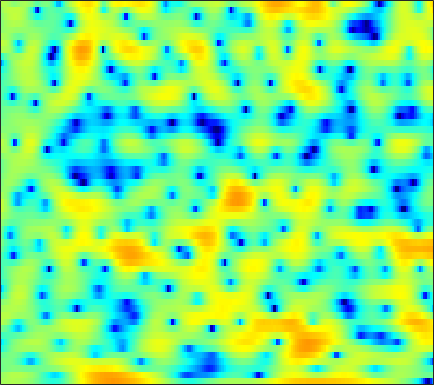

The file beside this chart, header and first rows:
1.3615, 1.5734, 1.7989, 1.9673, 2.0628, 2.1267, 2.1442, 2.1135, 2.0138, 1.8583, 1.6475, 1.4573, 1.1564, 0.78491, 0.4625, -0.034875, -0.62871, -1.0982, -1.7381, -2.3941, -3.0433, -3.482, -3.9583, -4.2926
0.8064, 1.188, 1.613, 1.949, 2.147, 2.341, 2.451, 2.486, 2.468, 2.373, 2.207, 2.035, 1.736, 1.354, 1.01, 0.4747, -0.1627, -0.7138, -1.548, -2.508, -3.599, -4.496, -5.759, -6.974
-0.9635, -0.6663, -0.3512, -0.1227, -0.01456, 0.05403, 0.04053, -0.01678, -0.1472, -0.3122, -0.5013, -0.6437, -0.8168, -0.9531, -1.022, -1.063, -1.044, -0.9921, -0.8902, -0.7548, -0.5896, -0.4494, -0.2369, 0.008771
-0.8438, -0.5609, -0.3143, -0.2204, -0.2603, -0.4786, -0.888, -1.35, -2.195, -3.333, -4.831, -6.205, -8.249, -9.938, -10.14, -8.698, -6.513, -4.959, -3.18, -1.728, -0.5478, 0.1963, 1.037, 1.74
-1.69, -1.27, -0.8093, -0.46, -0.2956, -0.2188, -0.3217, -0.5268, -0.983, -1.639, -2.499, -3.22, -4.139, -4.747, -4.794, -4.258, -3.262, -2.413, -1.328, -0.3869, 0.3702, 0.8275, 1.315, 1.683
-5.512, -4.338, -2.937, -1.764, -1.033, -0.241, 0.3613, 0.703, 1.031, 1.238, 1.349, 1.404, 1.454, 1.495, 1.53, 1.593, 1.653, 1.677, 1.651, 1.529, 1.262, 0.9497, 0.3678, -0.4303
-7.833, -6.081, -4.204, -2.736, -1.842, -0.8802, -0.1084, 0.37, 0.9012, 1.344, 1.709, 1.946, 2.201, 2.397, 2.506, 2.593, 2.596, 2.539, 2.357, 2.034, 1.54, 1.032, 0.1213, -1.126
-3.445, -3.185, -2.874, -2.627, -2.478, -2.32, -2.152, -1.998, -1.724, -1.334, -0.8564, -0.4646, 0.06251, 0.5485, 0.8668, 1.215, 1.455, 1.569, 1.627, 1.597, 1.479, 1.336, 1.086, 0.8015
-0.328, -0.67, -1.321, -2.267, -3.212, -4.871, -6.978, -8.584, -9.5, -7.998, -5.626, -4.05, -2.383, -1.152, -0.4838, 0.1303, 0.4937, 0.656, 0.7627, 0.8043, 0.8524, 0.9237, 1.083, 1.327
2.527, 2.242, 1.643, 0.7303, -0.1902, -1.758, -3.606, -4.904, -5.669, -4.785, -3.156, -2.006, -0.8339, -0.105, 0.1513, 0.1311, -0.2851, -0.8449, -1.877, -3.052, -3.946, -4.048, -3.239, -1.815
2.43, 2.584, 2.635, 2.52, 2.351, 2.065, 1.749, 1.548, 1.34, 1.234, 1.167, 1.105, 0.9504, 0.6391, 0.2447, -0.5419, -1.7, -2.889, -5.037, -8.077, -11.87, -13.03, -9.834, -6.3
1.221, 1.568, 1.924, 2.174, 2.302, 2.405, 2.423, 2.387, 2.274, 2.087, 1.81, 1.543, 1.094, 0.525, 0.02213, -0.7329, -1.578, -2.242, -3.086, -3.792, -4.221, -4.3, -4.088, -3.62
0.024, 0.4161, 0.9796, 1.537, 1.905, 2.312, 2.593, 2.711, 2.737, 2.594, 2.29, 1.95, 1.338, 0.5514, -0.1331, -1.165, -2.246, -3.016, -3.87, -4.359, -4.423, -4.2, -3.67, -3.036
-4.437, -3.135, -1.37, 0.1692, 1.125, 2.117, 2.83, 3.178, 3.423, 3.402, 3.125, 2.735, 1.961, 0.8723, -0.1879, -2.019, -4.475, -6.932, -11.44, -15.45, -11.91, -8.657, -5.539, -3.361
-9.514, -6.57, -3.6, -1.433, -0.1841, 1.098, 2.021, 2.503, 2.889, 3.004, 2.856, 2.575, 1.974, 1.094, 0.2415, -1.149, -2.809, -4.162, -5.789, -6.605, -6.139, -5.196, -3.708, -2.293
-4.061, -3.383, -2.313, -1.22, -0.4588, 0.4427, 1.161, 1.58, 1.956, 2.144, 2.132, 2, 1.658, 1.146, 0.6678, -0.06246, -0.8414, -1.4, -2.062, -2.514, -2.706, -2.665, -2.381, -1.886
-3.417, -2.633, -1.635, -0.7187, -0.1004, 0.6195, 1.212, 1.575, 1.95, 2.181, 2.265, 2.227, 2.028, 1.68, 1.316, 0.6912, -0.07297, -0.7489, -1.75, -2.804, -3.784, -4.339, -4.575, -4.119
-3.635, -2.576, -1.504, -0.7173, -0.21, 0.3642, 0.8865, 1.255, 1.704, 2.073, 2.345, 2.452, 2.462, 2.287, 2.006, 1.427, 0.5596, -0.3141, -1.845, -4.046, -7.421, -11.62, -26.52, -13.05
-2.716, -2.558, -2.596, -2.824, -3.038, -3.15, -2.841, -2.335, -1.417, -0.4563, 0.3768, 0.8549, 1.278, 1.435, 1.393, 1.149, 0.6909, 0.2326, -0.5409, -1.469, -2.421, -2.981, -3.177, -2.51
-2.157, -2.985, -4.598, -7.034, -9.854, -15.9, -17.36, -11.85, -7.191, -4.354, -2.538, -1.63, -0.8949, -0.5944, -0.5626, -0.7205, -0.9557, -1.112, -1.203, -1.046, -0.6718, -0.275, 0.3905, 1.165
-0.849, -1.756, -3.163, -4.763, -5.99, -7.234, -7.356, -6.669, -5.178, -3.717, -2.624, -2.11, -1.866, -2.134, -2.713, -4.029, -5.877, -7.207, -7.499, -5.567, -3.115, -1.482, 0.3044, 1.71
0.1126, -0.8633, -2.203, -3.342, -3.925, -4.182, -3.876, -3.38, -2.578, -1.775, -1.167, -0.9027, -0.9008, -1.362, -2.116, -3.741, -6.216, -8.375, -9.186, -6.084, -2.864, -0.9903, 0.8834, 2.184
-0.432, -2.232, -5.43, -9.825, -13.02, -11.31, -7.243, -4.966, -2.757, -1.221, -0.1642, 0.3775, 0.8147, 0.9384, 0.8891, 0.7025, 0.4927, 0.4152, 0.546, 0.9867, 1.61, 2.09, 2.638, 2.966
-0.2511, -1.649, -3.798, -5.979, -7.006, -6.718, -5.194, -3.894, -2.359, -1.14, -0.2029, 0.3274, 0.8487, 1.198, 1.382, 1.539, 1.652, 1.736, 1.88, 2.019, 2.171, 2.267, 2.314, 2.223
0.9504, 0.3123, -0.5235, -1.244, -1.629, -1.878, -1.851, -1.68, -1.365, -0.9931, -0.634, -0.3971, -0.1388, 0.06631, 0.1749, 0.2611, 0.3122, 0.3394, 0.3748, 0.4245, 0.5083, 0.5889, 0.7053, 0.8058
2.182, 1.71, 1.061, 0.423, -0.02122, -0.541, -0.9266, -1.124, -1.266, -1.297, -1.256, -1.197, -1.132, -1.107, -1.147, -1.268, -1.484, -1.682, -1.978, -2.163, -2.163, -1.982, -1.484, -0.7892
3.314, 2.754, 1.886, 0.9088, 0.1203, -0.9455, -1.915, -2.486, -2.898, -2.939, -2.719, -2.494, -2.228, -2.126, -2.179, -2.48, -3.111, -3.858, -5.241, -7.068, -8.576, -8.36, -6.112, -3.366
3.424, 2.804, 1.675, 0.1313, -1.375, -3.969, -7.355, -10.02, -11.09, -8.809, -6.513, -5.296, -4.204, -3.582, -3.352, -3.371, -3.763, -4.374, -5.793, -8.112, -10.83, -10.66, -6.792, -3.008
1.866, 1.609, 0.8823, -0.3697, -1.718, -4.106, -7.143, -9.506, -10.67, -9.328, -7.869, -7.203, -6.763, -6.46, -6.148, -5.529, -4.733, -4.136, -3.462, -2.832, -2.135, -1.464, -0.3502, 0.8982
0.3803, 0.8193, 0.9813, 0.6949, 0.2442, -0.5865, -1.583, -2.368, -3.401, -4.473, -5.837, -7.274, -10.23, -15.19, -17.75, -12.06, -7.381, -4.993, -2.708, -1.031, 0.2336, 1.012, 1.875, 2.565
-0.1583, 0.548, 1.155, 1.442, 1.471, 1.275, 0.8621, 0.4374, -0.3169, -1.295, -2.531, -3.643, -5.324, -6.756, -7.043, -5.966, -4.092, -2.712, -1.111, 0.1251, 1.061, 1.589, 2.081, 2.342
-0.6542, 0.01259, 0.7119, 1.202, 1.433, 1.568, 1.527, 1.389, 1.093, 0.6819, 0.1975, -0.184, -0.6381, -0.9369, -1.029, -0.9218, -0.6272, -0.3427, 0.0726, 0.4305, 0.701, 0.8135, 0.8326, 0.6779
-1.223, -0.5097, 0.2771, 0.8799, 1.216, 1.542, 1.734, 1.789, 1.783, 1.693, 1.539, 1.393, 1.188, 0.9766, 0.8265, 0.6366, 0.4593, 0.3338, 0.1501, -0.0498, -0.2843, -0.4863, -0.8104, -1.211
-1.227, -0.4791, 0.3223, 0.9349, 1.292, 1.659, 1.926, 2.078, 2.217, 2.292, 2.295, 2.248, 2.102, 1.854, 1.609, 1.174, 0.6429, 0.1874, -0.493, -1.185, -1.865, -2.32, -2.83, -3.246
-0.1314, 0.4368, 0.9629, 1.284, 1.442, 1.589, 1.751, 1.928, 2.215, 2.527, 2.794, 2.919, 2.927, 2.723, 2.396, 1.725, 0.7464, -0.1978, -1.701, -3.433, -5.083, -6.024, -6.587, -6.481
1.805, 1.94, 1.786, 1.252, 0.647, -0.2197, -0.7041, -0.5245, 0.4427, 1.727, 2.873, 3.507, 4.011, 4.088, 3.846, 3.115, 1.849, 0.4869, -2.046, -5.807, -12.16, -22.63, -16.94, -10.87
2.627, 2.433, 1.685, 0.1883, -1.674, -5.95, -17.64, -15.52, -4.897, -0.4789, 2.082, 3.313, 4.321, 4.733, 4.718, 4.266, 3.358, 2.358, 0.6316, -1.478, -3.659, -4.988, -5.985, -6.345
1.208, 1.173, 0.8276, 0.1572, -0.5162, -1.457, -1.987, -1.832, -0.8595, 0.4585, 1.681, 2.42, 3.102, 3.446, 3.491, 3.288, 2.8, 2.273, 1.389, 0.3517, -0.7527, -1.598, -2.726, -3.919
-0.03665, 0.1935, 0.3572, 0.4027, 0.397, 0.3892, 0.4678, 0.609, 0.9043, 1.279, 1.66, 1.916, 2.163, 2.288, 2.277, 2.143, 1.865, 1.582, 1.091, 0.5042, -0.1953, -0.7759, -1.621, -2.573
-0.6988, -0.3279, 0.07386, 0.3751, 0.5576, 0.7585, 0.926, 1.05, 1.192, 1.318, 1.415, 1.452, 1.462, 1.428, 1.365, 1.25, 1.106, 0.9749, 0.7682, 0.5207, 0.2088, -0.07382, -0.5415, -1.116
-1.153, -0.694, -0.2091, 0.1555, 0.3645, 0.5902, 0.7476, 0.8328, 0.8944, 0.8891, 0.804, 0.6808, 0.4558, 0.1879, 0.01192, -0.1599, -0.1889, -0.1304, 0.04996, 0.2699, 0.4801, 0.5779, 0.6047, 0.4924
-1.507, -1.089, -0.752, -0.5652, -0.48, -0.3827, -0.2469, -0.1475, -0.0301, -0.03406, -0.247, -0.5658, -1.262, -2.242, -3.058, -3.909, -3.974, -3.369, -2.101, -0.7885, 0.3168, 0.9701, 1.621, 2.033
-1.883, -1.919, -2.298, -2.986, -3.543, -4.016, -3.785, -3.201, -2.283, -1.598, -1.388, -1.641, -2.649, -4.712, -7.435, -14.93, -20.89, -10.56, -4.958, -1.844, 0.1282, 1.174, 2.169, 2.854
-2.276, -2.807, -4.156, -6.702, -10, -20.02, -15.24, -9.081, -4.88, -2.551, -1.297, -0.9166, -0.9867, -1.585, -2.229, -2.99, -3.07, -2.496, -1.331, -0.1717, 0.7307, 1.228, 1.69, 2.019
-2.259, -2.362, -2.852, -3.704, -4.427, -4.989, -4.451, -3.389, -1.774, -0.3471, 0.6811, 1.203, 1.585, 1.694, 1.66, 1.542, 1.4, 1.308, 1.133, 0.8458, 0.3775, -0.1405, -1.027, -1.991
-2.888, -2.337, -1.817, -1.403, -1.135, -0.6938, -0.1597, 0.3196, 1.005, 1.66, 2.187, 2.494, 2.747, 2.819, 2.754, 2.53, 2.161, 1.751, 1.042, 0.06745, -1.278, -2.636, -5.174, -9.374
-3.838, -3.141, -2.238, -1.394, -0.7858, -0.03682, 0.6557, 1.123, 1.695, 2.158, 2.514, 2.679, 2.771, 2.7, 2.534, 2.153, 1.585, 1.034, 0.1486, -0.918, -2.174, -3.204, -4.656, -5.98
-5.503, -4.661, -3.339, -2.022, -1.108, -0.05199, 0.8376, 1.398, 2.005, 2.464, 2.784, 2.914, 2.938, 2.779, 2.534, 2.022, 1.284, 0.6107, -0.4755, -1.707, -2.965, -3.875, -4.88, -5.41
-12.04, -8.076, -4.591, -2.242, -0.9736, 0.3082, 1.243, 1.796, 2.379, 2.85, 3.191, 3.367, 3.454, 3.324, 3.065, 2.478, 1.576, 0.6886, -0.8411, -2.745, -4.996, -6.846, -9.184, -10.36
-4.588, -3.386, -1.707, -0.4384, 0.2161, 0.7558, 1.041, 1.193, 1.458, 1.906, 2.468, 2.901, 3.365, 3.569, 3.49, 3.064, 2.192, 1.207, -0.5782, -3.066, -6.494, -9.906, -16.66, -26.1
2.21, 2.117, 1.976, 1.635, 1.157, 0.05686, -1.632, -3.203, -4.646, -3.623, -1.173, 0.4913, 2.123, 3.126, 3.497, 3.507, 3.011, 2.295, 0.9012, -1.053, -3.539, -5.778, -9.236, -13.57
3.241, 3.038, 2.572, 1.81, 0.9507, -0.7474, -3.312, -6.027, -9.659, -7.549, -3.534, -1.325, 0.6964, 1.927, 2.469, 2.735, 2.582, 2.216, 1.412, 0.3106, -1.066, -2.205, -3.784, -5.258
1.75, 1.787, 1.663, 1.337, 0.9465, 0.3004, -0.4503, -0.9365, -1.289, -1.175, -0.6227, -0.1206, 0.5329, 1.021, 1.242, 1.356, 1.25, 1.054, 0.6477, 0.1167, -0.5129, -1.017, -1.641, -2.121
0.5479, 0.9045, 1.229, 1.383, 1.407, 1.347, 1.209, 1.093, 0.9645, 0.8873, 0.8479, 0.8377, 0.8009, 0.7332, 0.6376, 0.4803, 0.2761, 0.1028, -0.1353, -0.394, -0.6504, -0.8603, -1.148, -1.438
0.04271, 0.7019, 1.378, 1.849, 2.092, 2.26, 2.322, 2.289, 2.156, 1.941, 1.612, 1.316, 0.834, 0.2806, -0.1454, -0.7019, -1.127, -1.337, -1.449, -1.42, -1.327, -1.256, -1.244, -1.359
0.08823, 0.9765, 1.873, 2.492, 2.796, 3.039, 3.12, 3.087, 2.91, 2.561, 2.033, 1.467, 0.4817, -0.834, -2.022, -3.75, -5.155, -5.497, -4.889, -3.716, -2.666, -2.077, -1.584, -1.396
0.9033, 1.681, 2.387, 2.785, 2.943, 3.056, 3.055, 3.023, 2.917, 2.675, 2.229, 1.671, 0.5412, -1.234, -3.215, -7.339, -16.07, -21.55, -9.808, -5.364, -3.073, -2.14, -1.572, -1.554
2.242, 2.384, 2.231, 1.781, 1.347, 0.7835, 0.5347, 0.6272, 1.049, 1.573, 1.893, 1.96, 1.703, 1.073, 0.3892, -0.7144, -1.613, -1.828, -1.439, -0.7442, -0.2062, -0.09512, -0.4782, -1.603
